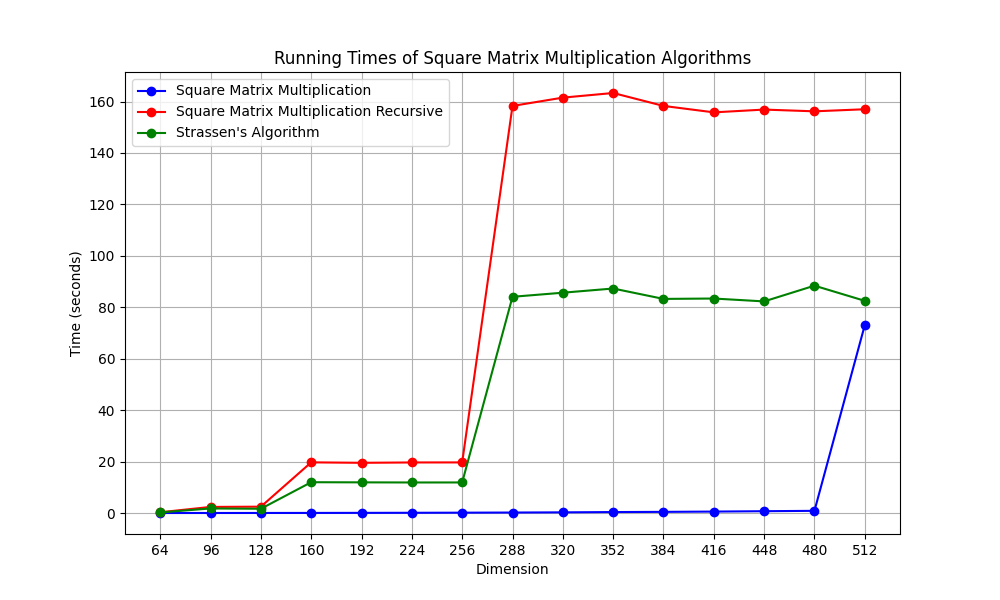

The table this chart was drawn from, first rows:
Dimension, Standard, Recursive, Strassen
64, 0.001643, 0.2876, 0.2222
96, 0.006128, 2.362, 1.767
128, 0.01553, 2.461, 1.648
160, 0.0296, 19.7, 11.97
192, 0.05341, 19.52, 11.92
224, 0.08376, 19.65, 11.87
256, 0.1264, 19.67, 11.88
288, 0.1806, 158.3, 84.07
320, 0.2536, 161.5, 85.66
352, 0.3659, 163.3, 87.29
384, 0.4413, 158.3, 83.25
416, 0.5542, 155.8, 83.39
448, 0.7007, 156.9, 82.27
480, 0.8458, 156.2, 88.39
512, 73.04, 157, 82.5
